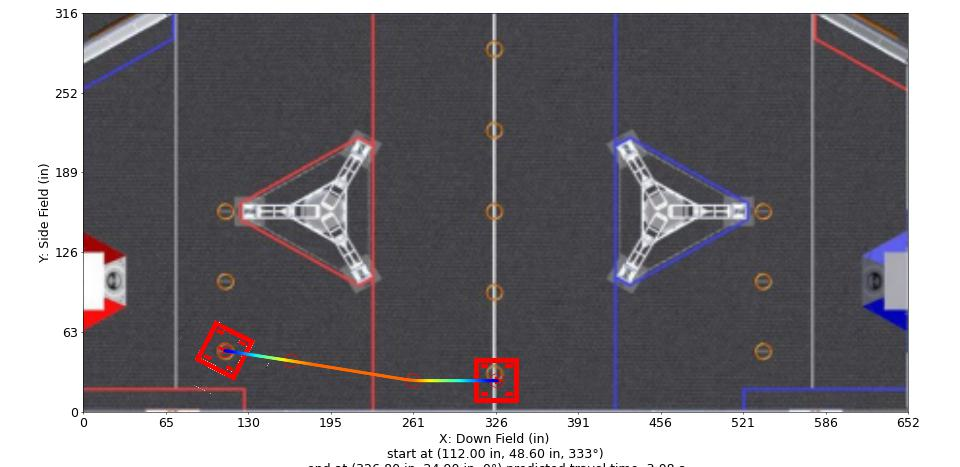

Values plotted in this chart, from the file beside it:
Distance (in), Time (s), X (in), Y (in), Velocity (in/s), Orientation (deg), Touch, Rotational Velocity (deg/s), Way X (in), Way Y (in), Way Velocity (in/s), Way Orientation (deg), Way Turn Radius (in), Touch this Point
0.0, 0.0, 112.0, 48.6, 12.0, 333.0, 0, 0.0, 112.0, 48.6, 12.0, 333.0, 3.0, 0
1, 0.07629, 113, 48.45, 14.22, 333.2, 0, 3.485, 164.1, 40.53, 144.0, 345.0, 3.0, 0
2, 0.1415, 114, 48.29, 16.43, 333.5, 0, 6.53, 260.0, 24.9, 144.0, 0.0, 100.0, 0
3, 0.1986, 115, 48.14, 18.65, 333.9, 0, 9.233, 326.8, 24.9, 12.0, 0.0, 3.0, 0
4, 0.2492, 116, 47.99, 20.87, 334.4, 0, 11.66, , , , , , 
5, 0.2947, 116.9, 47.83, 23.08, 335, 0, 13.87, , , , , , 
6, 0.336, 117.9, 47.68, 25.3, 335.5, 0, 15.89, , , , , , 
7, 0.3739, 118.9, 47.53, 27.52, 336.1, 0, 17.76, , , , , , 
8, 0.4088, 119.9, 47.37, 29.73, 336.7, 0, 18.58, , , , , , 
9, 0.4412, 120.9, 47.22, 31.95, 337.2, 0, 18.58, , , , , , 
10, 0.4715, 121.9, 47.07, 34.16, 337.7, 0, 18.58, , , , , , 
11, 0.4998, 122.9, 46.91, 36.38, 338.1, 0, 18.58, , , , , , 
12, 0.5265, 123.9, 46.76, 38.6, 338.6, 0, 18.58, , , , , , 
13, 0.5517, 124.8, 46.61, 40.81, 339, 0, 18.58, , , , , , 
14, 0.5756, 125.8, 46.46, 43.03, 339.4, 0, 18.58, , , , , , 
15, 0.5982, 126.8, 46.3, 45.25, 339.8, 0, 18.58, , , , , , 
16, 0.6198, 127.8, 46.15, 47.46, 340.2, 0, 18.58, , , , , , 
17, 0.6404, 128.8, 46, 49.68, 340.5, 0, 18.58, , , , , , 
18, 0.6601, 129.8, 45.84, 51.9, 340.8, 0, 18.58, , , , , , 
19, 0.6789, 130.8, 45.69, 54.11, 341.2, 0, 18.58, , , , , , 
20, 0.697, 131.8, 45.54, 56.33, 341.5, 0, 18.58, , , , , , 
21, 0.7145, 132.8, 45.38, 58.55, 341.8, 0, 18.1, , , , , , 
22, 0.7312, 133.7, 45.23, 60.76, 342, 0, 17.23, , , , , , 
23, 0.7474, 134.7, 45.08, 62.98, 342.3, 0, 16.4, , , , , , 
24, 0.763, 135.7, 44.92, 65.19, 342.5, 0, 15.6, , , , , , 
25, 0.7781, 136.7, 44.77, 67.41, 342.7, 0, 14.82, , , , , , 
26, 0.7927, 137.7, 44.62, 69.63, 342.9, 0, 14.06, , , , , , 
27, 0.8068, 138.7, 44.46, 71.84, 343.1, 0, 13.33, , , , , , 
28, 0.8205, 139.7, 44.31, 74.06, 343.3, 0, 12.62, , , , , , 
29, 0.8338, 140.7, 44.16, 76.28, 343.4, 0, 11.93, , , , , , 
30, 0.8467, 141.6, 44, 78.49, 343.5, 0, 11.26, , , , , , 
31, 0.8593, 142.6, 43.85, 80.71, 343.7, 0, 10.6, , , , , , 
32, 0.8715, 143.6, 43.7, 82.93, 343.8, 0, 9.969, , , , , , 
33, 0.8834, 144.6, 43.54, 85.14, 343.9, 0, 9.35, , , , , , 
34, 0.895, 145.6, 43.39, 87.36, 344, 0, 8.746, , , , , , 
35, 0.9063, 146.6, 43.24, 89.58, 344.1, 0, 8.157, , , , , , 
36, 0.9173, 147.6, 43.09, 91.79, 344.2, 0, 7.582, , , , , , 
37, 0.9281, 148.6, 42.93, 94.01, 344.2, 0, 7.021, , , , , , 
38, 0.9386, 149.6, 42.78, 96.22, 344.3, 0, 6.472, , , , , , 
39, 0.9489, 150.5, 42.63, 98.44, 344.3, 0, 5.935, , , , , , 
40, 0.9589, 151.5, 42.47, 100.7, 344.4, 0, 5.41, , , , , , 
41, 0.9688, 152.5, 42.32, 102.9, 344.4, 0, 4.897, , , , , , 
42, 0.9784, 153.5, 42.17, 105.1, 344.5, 0, 4.394, , , , , , 
43, 0.9878, 154.5, 42.01, 107.3, 344.5, 0, 3.901, , , , , , 
44, 0.997, 155.5, 41.86, 109.5, 344.6, 0, 3.418, , , , , , 
45, 1.006, 156.5, 41.71, 111.7, 344.6, 0, 2.945, , , , , , 
46, 1.015, 157.5, 41.55, 114, 344.6, 0, 2.481, , , , , , 
47, 1.024, 158.4, 41.4, 116.2, 344.6, 0, 2.026, , , , , , 
48, 1.032, 159.4, 41.25, 118.4, 344.6, 0, 1.579, , , , , , 
49, 1.041, 160.4, 41.09, 120.6, 344.6, 0, 1.14, , , , , , 
50, 1.049, 161.4, 40.94, 122.8, 344.6, 0, 0.7088, , , , , , 
51, 1.057, 162.4, 40.79, 125, 345.0, 0, 0.2854, , , , , , 
52, 1.065, 163.4, 40.63, 127.3, 345.0, 0, 0.0, , , , , , 
52.68, 1.07, 164.1, 40.53, 127.9, 345, 0, 1.085, , , , , , 
53.68, 1.078, 165, 40.37, 128.8, 345, 0, 2.163, , , , , , 
54.68, 1.086, 166, 40.21, 129.7, 345, 0, 3.233, , , , , , 
55.68, 1.093, 167, 40.05, 130.6, 345.1, 0, 4.296, , , , , , 
56.68, 1.101, 168, 39.89, 131.5, 345.1, 0, 5.351, , , , , , 
57.68, 1.108, 169, 39.73, 132.4, 345.2, 0, 6.399, , , , , , 
58.68, 1.116, 170, 39.57, 133.3, 345.2, 0, 7.44, , , , , , 
... 158 more rows
